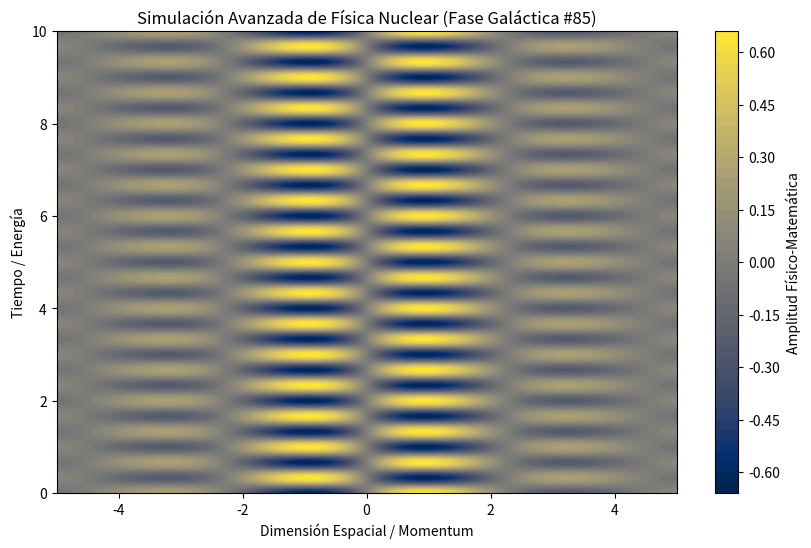

Here is the Python script that generated this plot:
%matplotlib inline
# Simulación Galáctica: Física Nuclear - Variante 85
import numpy as np
import matplotlib.pyplot as plt

# Parámetros Físicos Aleatorios
param_1 = 1.376
param_2 = 9.423
param_3 = 0.42

t = np.linspace(0, 10, 500)
x = np.linspace(-5, 5, 500)
X, T = np.meshgrid(x, t)

# Ecuación Base (Avanzada)
Z = np.sin(X * param_1) * np.cos(T * param_2) * np.exp(-np.abs(X) * param_3)

plt.figure(figsize=(10, 6))
plt.contourf(X, T, Z, 50, cmap='cividis')
plt.colorbar(label='Amplitud Físico-Matemática')
plt.title(r'Simulación Avanzada de Física Nuclear (Fase Galáctica #85)')
plt.xlabel('Dimensión Espacial / Momentum')
plt.ylabel('Tiempo / Energía')
plt.show()
